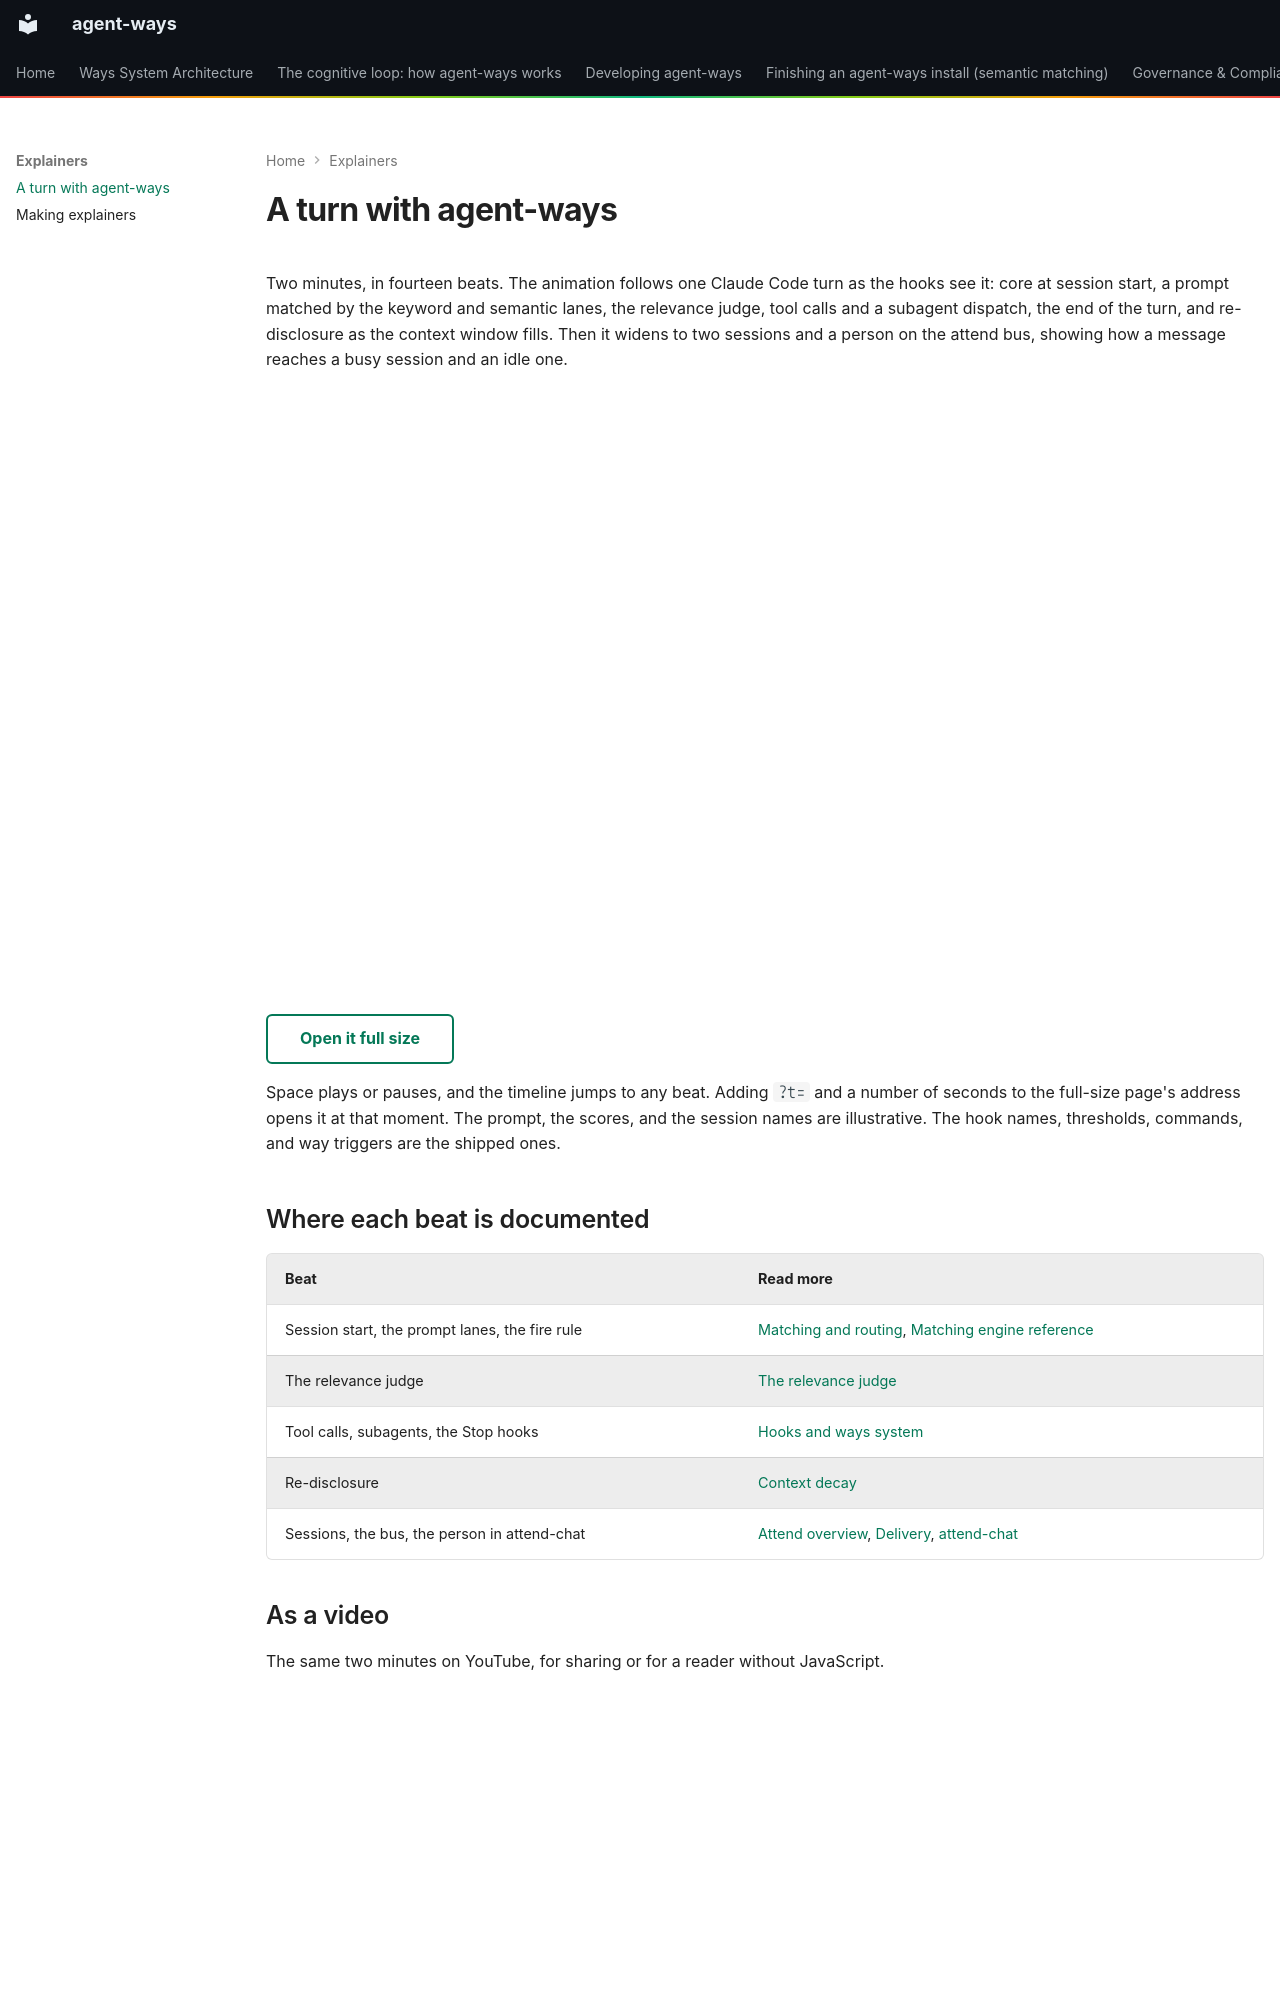

repository: aaronsb/agent-ways · page: explainers/a-turn-with-ways/index.html · generator: mkdocs

---
hide:
  - toc
---

# A turn with agent-ways

Two minutes, in fourteen beats. The animation follows one Claude Code turn as the hooks see it: core at session start, a prompt matched by the keyword and semantic lanes, the relevance judge, tool calls and a subagent dispatch, the end of the turn, and re-disclosure as the context window fills. Then it widens to two sessions and a person on the attend bus, showing how a message reaches a busy session and an idle one.

<div style="position: relative; width: 100%; height: 0; padding-top: calc(56.25% + 48px); border-radius: 8px; overflow: hidden;">
<iframe src="../animations/a-turn-with-ways/index.html?embed" title="Animated explainer: a turn with agent-ways" style="position: absolute; inset: 0; width: 100%; height: 100%; border: 0;" loading="lazy" allowfullscreen></iframe>
</div>

[Open it full size](animations/a-turn-with-ways/index.html){ .md-button }

Space plays or pauses, and the timeline jumps to any beat. Adding `?t=` and a number of seconds to the full-size page's address opens it at that moment. The prompt, the scores, and the session names are illustrative. The hook names, thresholds, commands, and way triggers are the shipped ones.

## Where each beat is documented

| Beat | Read more |
|---|---|
| Session start, the prompt lanes, the fire rule | [Matching and routing](../hooks-and-ways/matching.md), [Matching engine reference](../hooks-and-ways/engine-reference.md) |
| The relevance judge | [The relevance judge](../explanation/relevance-judge/relevance-judge-the-model.md) |
| Tool calls, subagents, the Stop hooks | [Hooks and ways system](../hooks-and-ways.md) |
| Re-disclosure | [Context decay](../hooks-and-ways/context-decay.md) |
| Sessions, the bus, the person in attend-chat | [Attend overview](../attend-and-monitor/README.md), [Delivery](../attend-and-monitor/delivery.md), [attend-chat](../attend-and-monitor/tui.md) |
